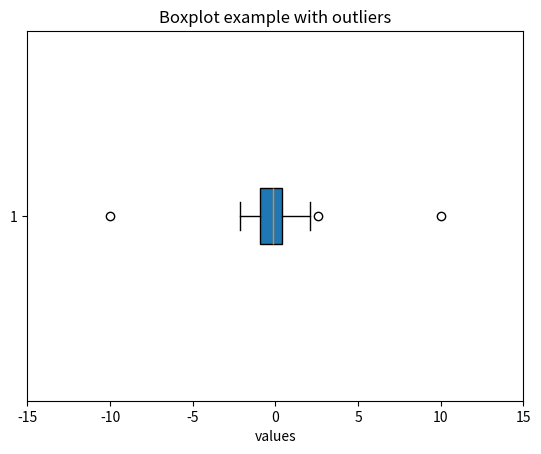

Recreate this plot in Python.

# import pandas as  pd
# import numpy as  np

import matplotlib.pyplot as plt
import random

data = [random.gauss(0,1) for _ in range(100)]
outliers = [-10, 10]

plt.clf()
plt.boxplot(data + outliers, vert=False, patch_artist= True)
plt.title("Boxplot example with outliers")
plt.xlabel("values")
plt.xticks(range(-15, 16, 5))
plt.savefig("./boxplot.png")
plt.show()